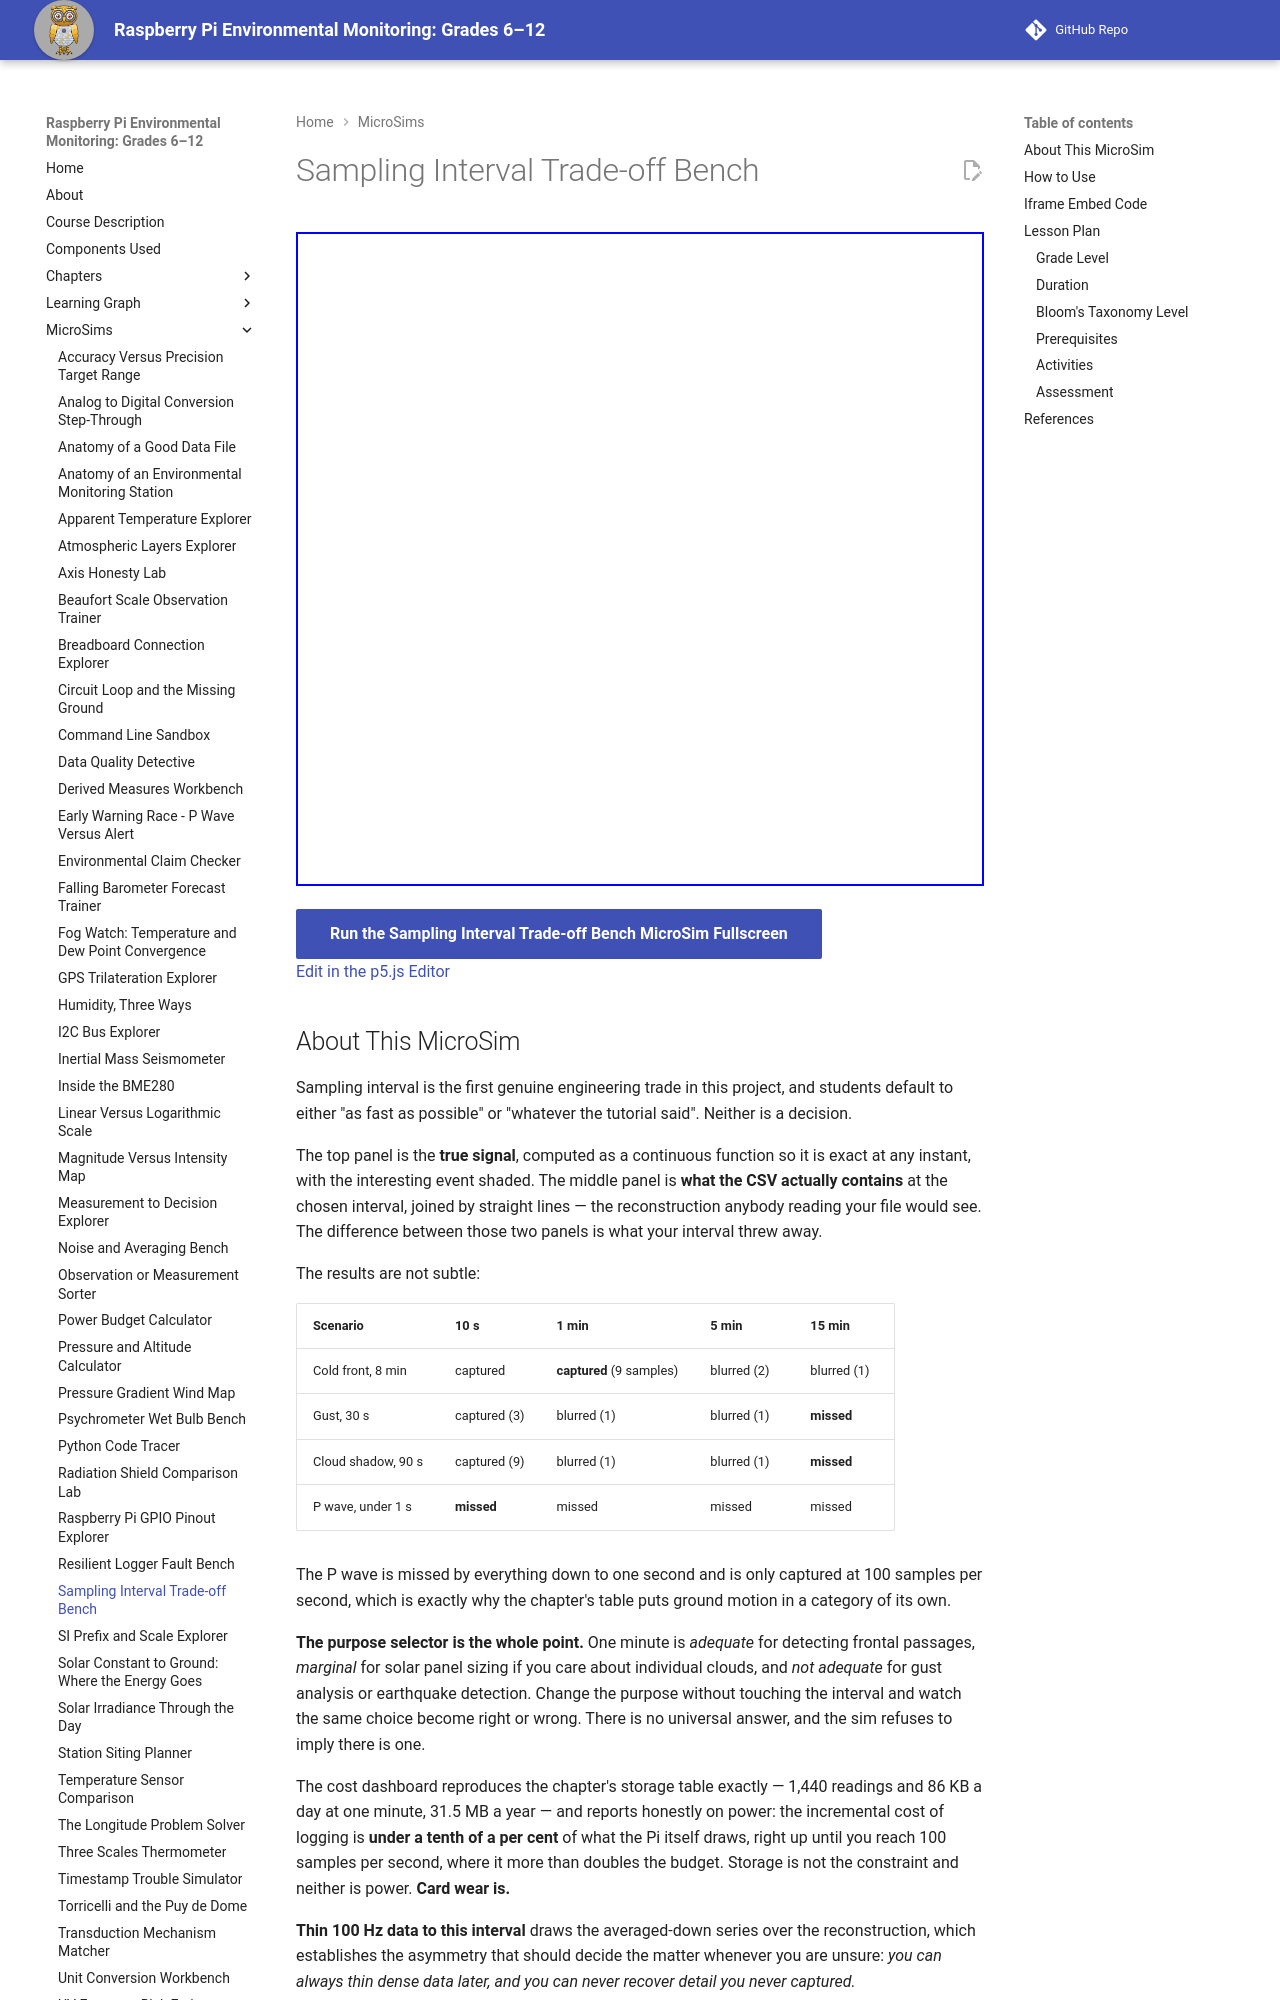

repository: iowerx/pi-env-monitor · page: sims/sampling-interval-bench/index.html · generator: mkdocs

---
title: Sampling Interval Trade-off Bench
description: The same event captured at six intervals, with the cost of each, and a verdict that changes when you change the purpose.
image: /sims/sampling-interval-bench/sampling-interval-bench.png
og:image: /sims/sampling-interval-bench/sampling-interval-bench.png
twitter:image: /sims/sampling-interval-bench/sampling-interval-bench.png
social:
   cards: false
quality_score: 0
---

# Sampling Interval Trade-off Bench

<iframe src="main.html" height="654px" width="100%" scrolling="no"></iframe>

[Run the Sampling Interval Trade-off Bench MicroSim Fullscreen](./main.html){ .md-button .md-button--primary }
<br/>
[Edit in the p5.js Editor](https://editor.p5js.org/)
